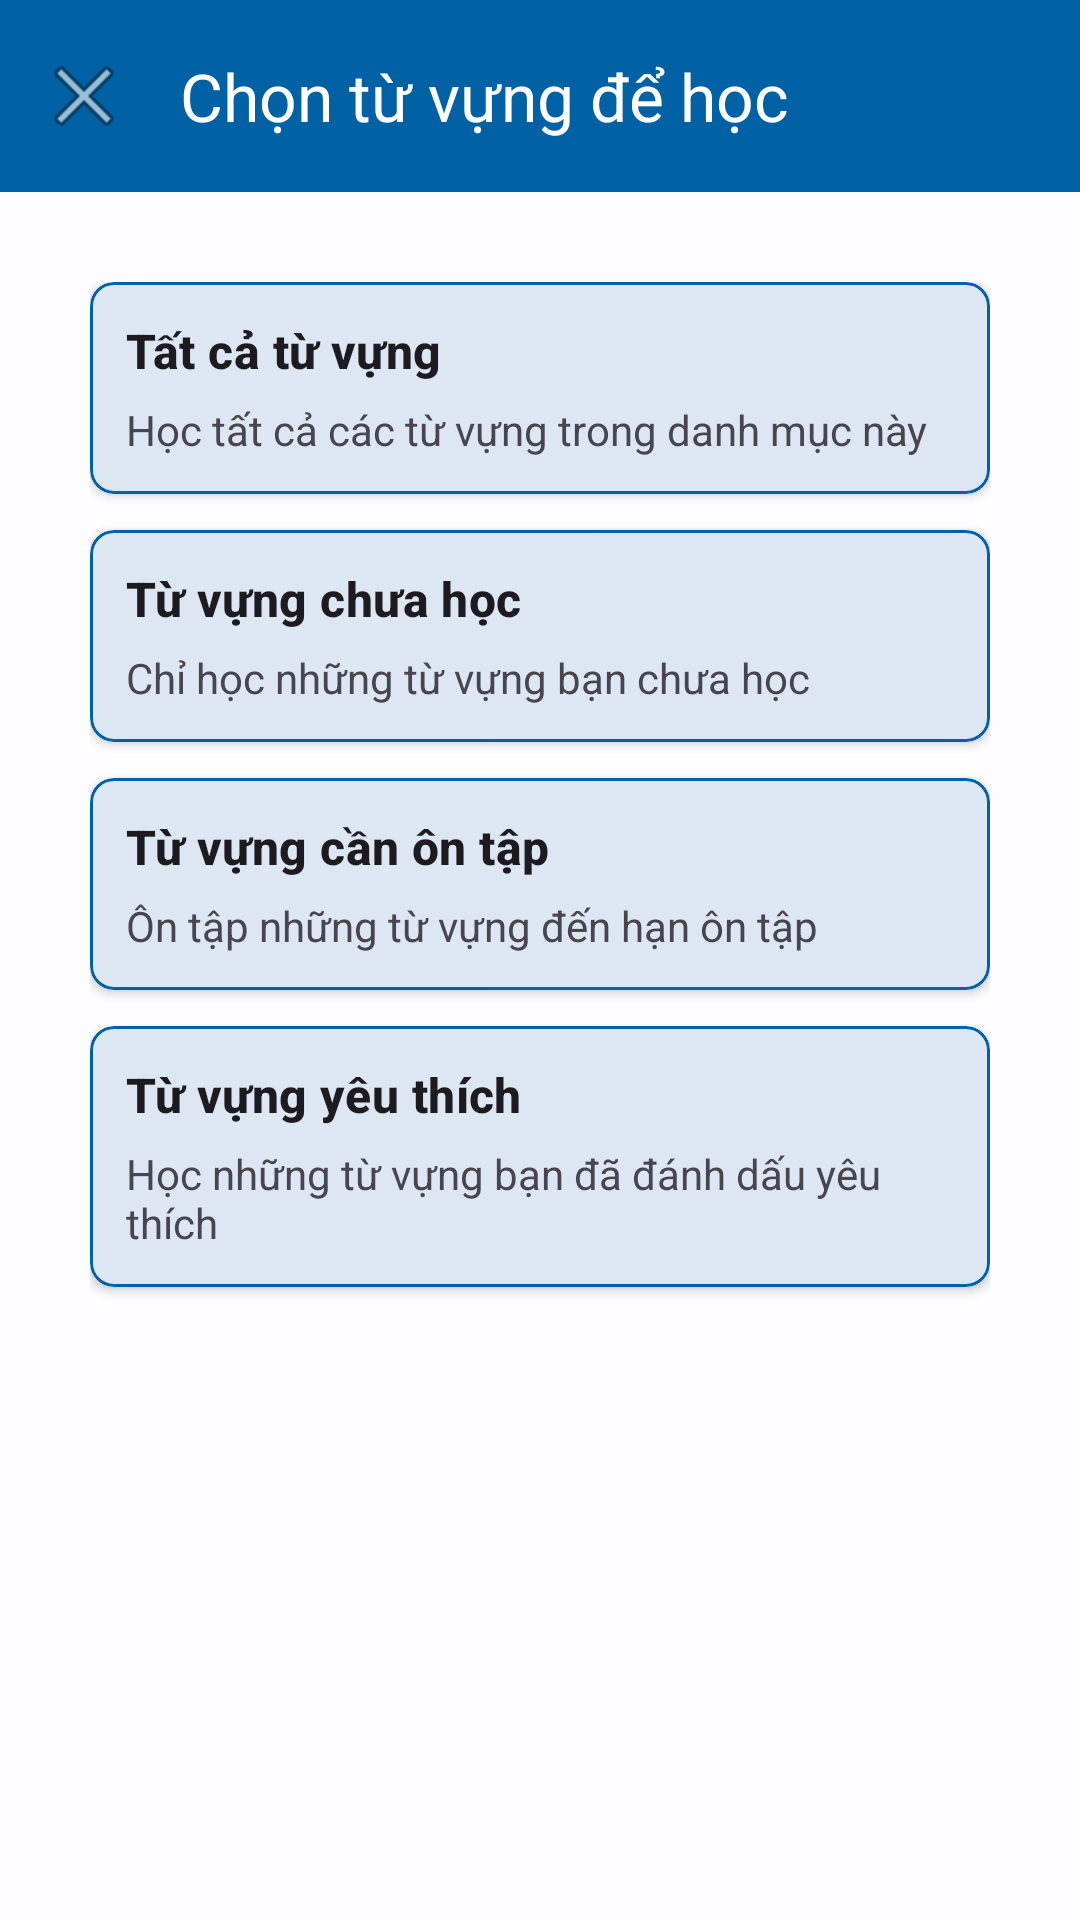

The Android layout XML behind this screen, and the referenced resources:
<!-- AndroidManifest.xml: application theme Theme.LearningEnglishApplication -->
<!-- res/layout/dialog_choose_vocabulary_type.xml -->
<?xml version="1.0" encoding="utf-8"?>
<LinearLayout xmlns:android="http://schemas.android.com/apk/res/android"
    xmlns:app="http://schemas.android.com/apk/res-auto"
    android:layout_width="match_parent"
    android:layout_height="match_parent"
    android:orientation="vertical"
    android:background="@color/background_color"
    android:elevation="8dp">

    <com.google.android.material.appbar.MaterialToolbar
        android:id="@+id/toolbar_choose_vocabulary"
        android:layout_width="match_parent"
        android:layout_height="?attr/actionBarSize"
        android:background="?attr/colorPrimary"
        app:titleTextColor="@android:color/white"
        app:title="Chọn từ vựng để học"
        app:titleTextAppearance="@style/TextAppearance.Material3.TitleLarge"
        app:navigationIcon="@android:drawable/ic_menu_close_clear_cancel" />
        
    <ScrollView
        android:layout_width="match_parent"
        android:layout_height="0dp"
        android:layout_weight="1"
        android:padding="@dimen/spacing_large">

        <LinearLayout
            android:layout_width="match_parent"
            android:layout_height="wrap_content"
            android:orientation="vertical"
            android:background="@android:color/transparent"
            android:padding="@dimen/spacing_medium">

            <com.google.android.material.card.MaterialCardView
                android:id="@+id/card_all_vocabulary"
                android:layout_width="match_parent"
                android:layout_height="wrap_content"
                android:layout_marginBottom="@dimen/spacing_medium"
                android:clickable="true"
                android:focusable="true"
                app:cardCornerRadius="8dp"
                app:cardElevation="2dp"
                app:strokeWidth="1dp"
                app:strokeColor="?attr/colorPrimary">

                <LinearLayout
                    android:layout_width="match_parent"
                    android:layout_height="wrap_content"
                    android:orientation="vertical"
                    android:padding="@dimen/spacing_medium">

                    <TextView
                        android:layout_width="match_parent"
                        android:layout_height="wrap_content"
                        android:text="Tất cả từ vựng"
                        android:textSize="@dimen/text_size_large"
                        android:textStyle="bold"
                        style="@style/TextAppearance.Material3.TitleMedium" />

                    <TextView
                        android:layout_width="match_parent"
                        android:layout_height="wrap_content"
                        android:text="Học tất cả các từ vựng trong danh mục này"
                        android:textSize="@dimen/text_size_medium"
                        android:layout_marginTop="@dimen/spacing_small" />
                </LinearLayout>
            </com.google.android.material.card.MaterialCardView>

            <com.google.android.material.card.MaterialCardView
                android:id="@+id/card_unlearned_vocabulary"
                android:layout_width="match_parent"
                android:layout_height="wrap_content"
                android:layout_marginBottom="@dimen/spacing_medium"
                android:clickable="true"
                android:focusable="true"
                app:cardCornerRadius="8dp"
                app:cardElevation="2dp"
                app:strokeWidth="1dp"
                app:strokeColor="?attr/colorPrimary">

                <LinearLayout
                    android:layout_width="match_parent"
                    android:layout_height="wrap_content"
                    android:orientation="vertical"
                    android:padding="@dimen/spacing_medium">

                    <TextView
                        android:layout_width="match_parent"
                        android:layout_height="wrap_content"
                        android:text="Từ vựng chưa học"
                        android:textSize="@dimen/text_size_large"
                        android:textStyle="bold"
                        style="@style/TextAppearance.Material3.TitleMedium" />

                    <TextView
                        android:layout_width="match_parent"
                        android:layout_height="wrap_content"
                        android:text="Chỉ học những từ vựng bạn chưa học"
                        android:textSize="@dimen/text_size_medium"
                        android:layout_marginTop="@dimen/spacing_small" />
                </LinearLayout>
            </com.google.android.material.card.MaterialCardView>

            <com.google.android.material.card.MaterialCardView
                android:id="@+id/card_review_vocabulary"
                android:layout_width="match_parent"
                android:layout_height="wrap_content"
                android:layout_marginBottom="@dimen/spacing_medium"
                android:clickable="true"
                android:focusable="true"
                app:cardCornerRadius="8dp"
                app:cardElevation="2dp"
                app:strokeWidth="1dp"
                app:strokeColor="?attr/colorPrimary">

                <LinearLayout
                    android:layout_width="match_parent"
                    android:layout_height="wrap_content"
                    android:orientation="vertical"
                    android:padding="@dimen/spacing_medium">

                    <TextView
                        android:layout_width="match_parent"
                        android:layout_height="wrap_content"
                        android:text="Từ vựng cần ôn tập"
                        android:textSize="@dimen/text_size_large"
                        android:textStyle="bold"
                        style="@style/TextAppearance.Material3.TitleMedium" />

                    <TextView
                        android:layout_width="match_parent"
                        android:layout_height="wrap_content"
                        android:text="Ôn tập những từ vựng đến hạn ôn tập"
                        android:textSize="@dimen/text_size_medium"
                        android:layout_marginTop="@dimen/spacing_small" />
                </LinearLayout>
            </com.google.android.material.card.MaterialCardView>

            <com.google.android.material.card.MaterialCardView
                android:id="@+id/card_favorite_vocabulary"
                android:layout_width="match_parent"
                android:layout_height="wrap_content"
                android:layout_marginBottom="@dimen/spacing_medium"
                android:clickable="true"
                android:focusable="true"
                app:cardCornerRadius="8dp"
                app:cardElevation="2dp"
                app:strokeWidth="1dp"
                app:strokeColor="?attr/colorPrimary">

                <LinearLayout
                    android:layout_width="match_parent"
                    android:layout_height="wrap_content"
                    android:orientation="vertical"
                    android:padding="@dimen/spacing_medium">

                    <TextView
                        android:layout_width="match_parent"
                        android:layout_height="wrap_content"
                        android:text="Từ vựng yêu thích"
                        android:textSize="@dimen/text_size_large"
                        android:textStyle="bold"
                        style="@style/TextAppearance.Material3.TitleMedium" />

                    <TextView
                        android:layout_width="match_parent"
                        android:layout_height="wrap_content"
                        android:text="Học những từ vựng bạn đã đánh dấu yêu thích"
                        android:textSize="@dimen/text_size_medium"
                        android:layout_marginTop="@dimen/spacing_small" />
                </LinearLayout>
            </com.google.android.material.card.MaterialCardView>
        </LinearLayout>
    </ScrollView>
</LinearLayout>
<!-- resources referenced by this layout -->
<resources>
  <color name="background_color">@color/background</color>
  <dimen name="spacing_large">24dp</dimen>
  <dimen name="spacing_medium">16dp</dimen>
  <dimen name="spacing_small">8dp</dimen>
  <dimen name="text_size_large">18sp</dimen>
  <dimen name="text_size_medium">16sp</dimen>
  <color name="background">#FDFCFF</color>
  <color name="primary">#0061A4</color>
  <color name="primary_container">#D1E4FF</color>
  <color name="on_primary">#FFFFFF</color>
  <color name="on_primary_container">#001D36</color>
  <color name="secondary">#535F70</color>
  <color name="secondary_container">#D7E3F7</color>
  <color name="on_secondary">#FFFFFF</color>
  <color name="on_secondary_container">#101C2B</color>
  <color name="tertiary">#6B5778</color>
  <color name="tertiary_container">#F2DAFF</color>
  <color name="on_tertiary">#FFFFFF</color>
  <color name="on_tertiary_container">#251431</color>
  <color name="error">#BA1A1A</color>
  <color name="error_container">#FFDAD6</color>
  <color name="on_error">#FFFFFF</color>
  <color name="on_error_container">#410002</color>
  <color name="surface">#FDFCFF</color>
  <color name="surface_variant">#DFE2EB</color>
  <color name="surface_container_lowest">#FFFFFF</color>
  <color name="surface_container_low">#F8F9FF</color>
  <color name="surface_container">#F3F4F9</color>
  <color name="surface_container_high">#EEF0F5</color>
  <color name="surface_container_highest">#E9EBF0</color>
  <color name="on_surface">#1A1C1E</color>
  <color name="on_surface_variant">#43474E</color>
  <color name="outline">#73777F</color>
  <color name="outline_variant">#C3C7CF</color>
  <style name="TextAppearance.App.DisplayLarge" parent="TextAppearance.Material3.DisplayLarge">
          <item name="fontFamily">@string/font_family_display</item>
      </style>
  <style name="TextAppearance.App.DisplayMedium" parent="TextAppearance.Material3.DisplayMedium">
          <item name="fontFamily">@string/font_family_display</item>
      </style>
  <style name="TextAppearance.App.DisplaySmall" parent="TextAppearance.Material3.DisplaySmall">
          <item name="fontFamily">@string/font_family_display</item>
      </style>
  <style name="TextAppearance.App.TitleLarge" parent="TextAppearance.Material3.TitleLarge">
          <item name="fontFamily">@string/font_family_title</item>
      </style>
  <style name="TextAppearance.App.TitleMedium" parent="TextAppearance.Material3.TitleMedium">
          <item name="fontFamily">@string/font_family_title</item>
      </style>
  <style name="TextAppearance.App.TitleSmall" parent="TextAppearance.Material3.TitleSmall">
          <item name="fontFamily">@string/font_family_title</item>
      </style>
  <style name="TextAppearance.App.BodyLarge" parent="TextAppearance.Material3.BodyLarge">
          <item name="fontFamily">@string/font_family_body</item>
      </style>
  <style name="TextAppearance.App.BodyMedium" parent="TextAppearance.Material3.BodyMedium">
          <item name="fontFamily">@string/font_family_body</item>
      </style>
  <style name="TextAppearance.App.BodySmall" parent="TextAppearance.Material3.BodySmall">
          <item name="fontFamily">@string/font_family_body</item>
      </style>
  <style name="TextAppearance.App.LabelLarge" parent="TextAppearance.Material3.LabelLarge">
          <item name="fontFamily">@string/font_family_label</item>
      </style>
  <style name="TextAppearance.App.LabelMedium" parent="TextAppearance.Material3.LabelMedium">
          <item name="fontFamily">@string/font_family_label</item>
      </style>
  <style name="TextAppearance.App.LabelSmall" parent="TextAppearance.Material3.LabelSmall">
          <item name="fontFamily">@string/font_family_label</item>
      </style>
  <string name="font_family_display">sans-serif-light</string>
  <string name="font_family_headline">sans-serif</string>
  <string name="font_family_title">sans-serif-medium</string>
  <string name="font_family_body">sans-serif</string>
  <string name="font_family_label">sans-serif-medium</string>
</resources>
